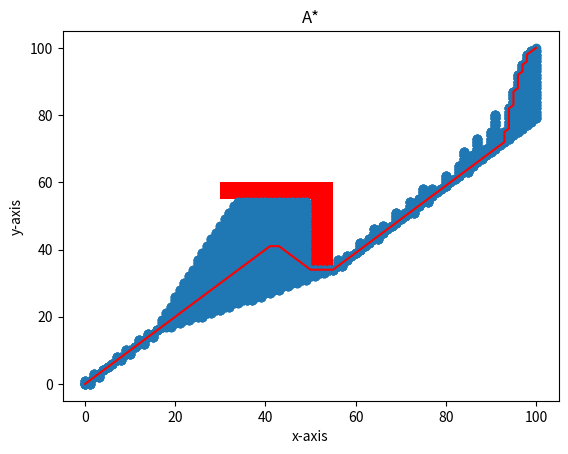

The matplotlib source for this figure:
import matplotlib.pyplot as plt
import math
startpt = [0, 0]
goalpt = [100, 100]
plt.axes()
obs1 = plt.Rectangle((50, 35), 5, 25, fc='r')
obs2 = plt.Rectangle((30, 55), 25, 5, fc='r')
plt.gca().add_patch(obs1)
plt.gca().add_patch(obs2)
x = []
y = []
xl = []
yl = []

obstacles = {"obst1": {"xmin": 50, "xmax": 55, "ymin": 35, "ymax": 60},
             "obs2": {"xmin": 30, "xmax": 55, "ymin": 55, "ymax": 65}}


def check_obstruct(current):
    flag = True
    for key1 in obstacles:
        if current[0] >= obstacles[key1]["xmin"] and current[0] <= obstacles[key1]["xmax"]:
            if current[1] >= obstacles[key1]["ymin"] and current[1] <= obstacles[key1]["ymax"]:

                flag = False
    if flag:
        return True


def d(pt1, pt2):
    dist = math.sqrt((pt2[0] - pt1[0]) ** 2 + (pt1[1] - pt2[1]) ** 2)
    return dist


def hueristic(startpt, goalpt):
    dist = math.sqrt((goalpt[0] - startpt[0]) ** 2 + (goalpt[1] - startpt[1]) ** 2)
    dist = math.floor(dist)
    return dist


def reconstruct_path(camefrom, current):
    total_path = []
    total_path.append(current)
    while str(current) in camefrom:
        current = camefrom[str(current)]
        total_path.append(current)
        print(current)
    return total_path

# // A* finds a path from start to goal.
# // h is the heuristic function. h(n) estimates the cost to reach goal from node n.


def A_Star(startpt, goalpt, h):
    # // The set of discovered nodes that may need to be (re-)expanded.
    # // Initially, only the start node is known.
    # // This is usually implemented as a min-heap or priority queue rather than a hash-set.
    openset = [startpt]
    #  // For node n, cameFrom[n] is the node immediately preceding it on the cheapest path from start
    # // to n currently known.
    camefrom = {"[0, 0]": "done"}
    # // For node n, gScore[n] is the cost of the cheapest path from start to n currently known.
    gscore = {}

    tries = 0
    # for limiting the amount of tries
    gscore[str(startpt)] = 0
    # // For node n, fScore[n] := gScore[n] + h(n). fScore[n] represents our current best guess as to
    # // how short a path from start to finish can be if it goes through n.
    fscore = {}
    fscore[str(startpt)] = h(startpt, goalpt)
    flag = True
    while len(openset) and tries > -1:
        current = min(fscore, key=fscore.get).strip('[]').split(', ')
        current = list(map(int, current))
        print(current)
        x.append(current[0])
        y.append(current[1])
        if current == goalpt:
            return reconstruct_path(camefrom, current)

        openset.remove(current)
        fscore.pop(str(current), None)
        neighborlist = [[current[0]+1, current[1]], [current[0]-1, current[1]], [current[0], current[1]+1], [current[0], current[1]-1],
                        [current[0]+1, current[1]+1], [current[0]-1, current[1]-1], [current[0]+1, current[1]-1], [current[0]-1, current[1]+1]]

        for neighbor in neighborlist:
            tentative_gscore = int(gscore[str(current)])+d(current, neighbor)
            if str(neighbor) not in camefrom:
                if check_obstruct(neighbor):

                    camefrom[str(neighbor)] = current
                    gscore[str(neighbor)] = tentative_gscore
                    fscore[str(neighbor)] = tentative_gscore+h(neighbor, goalpt)
            if neighbor not in openset:
                if check_obstruct(neighbor):
                    x.append(current[0])
                    y.append(current[1])
                    openset.append(neighbor)
        tries = tries + 1
    return False


total_path = A_Star(startpt, goalpt, hueristic)
# total_path = list(map(int, total_path))
for i in range(len(total_path)-1):
    xl.append(total_path[i][0])
    yl.append(total_path[i][1])

plt.scatter(x, y)
plt.plot(xl, yl, color='r')
plt.xlabel('x-axis')
plt.ylabel('y-axis')

plt.title("A*")

plt.show()
